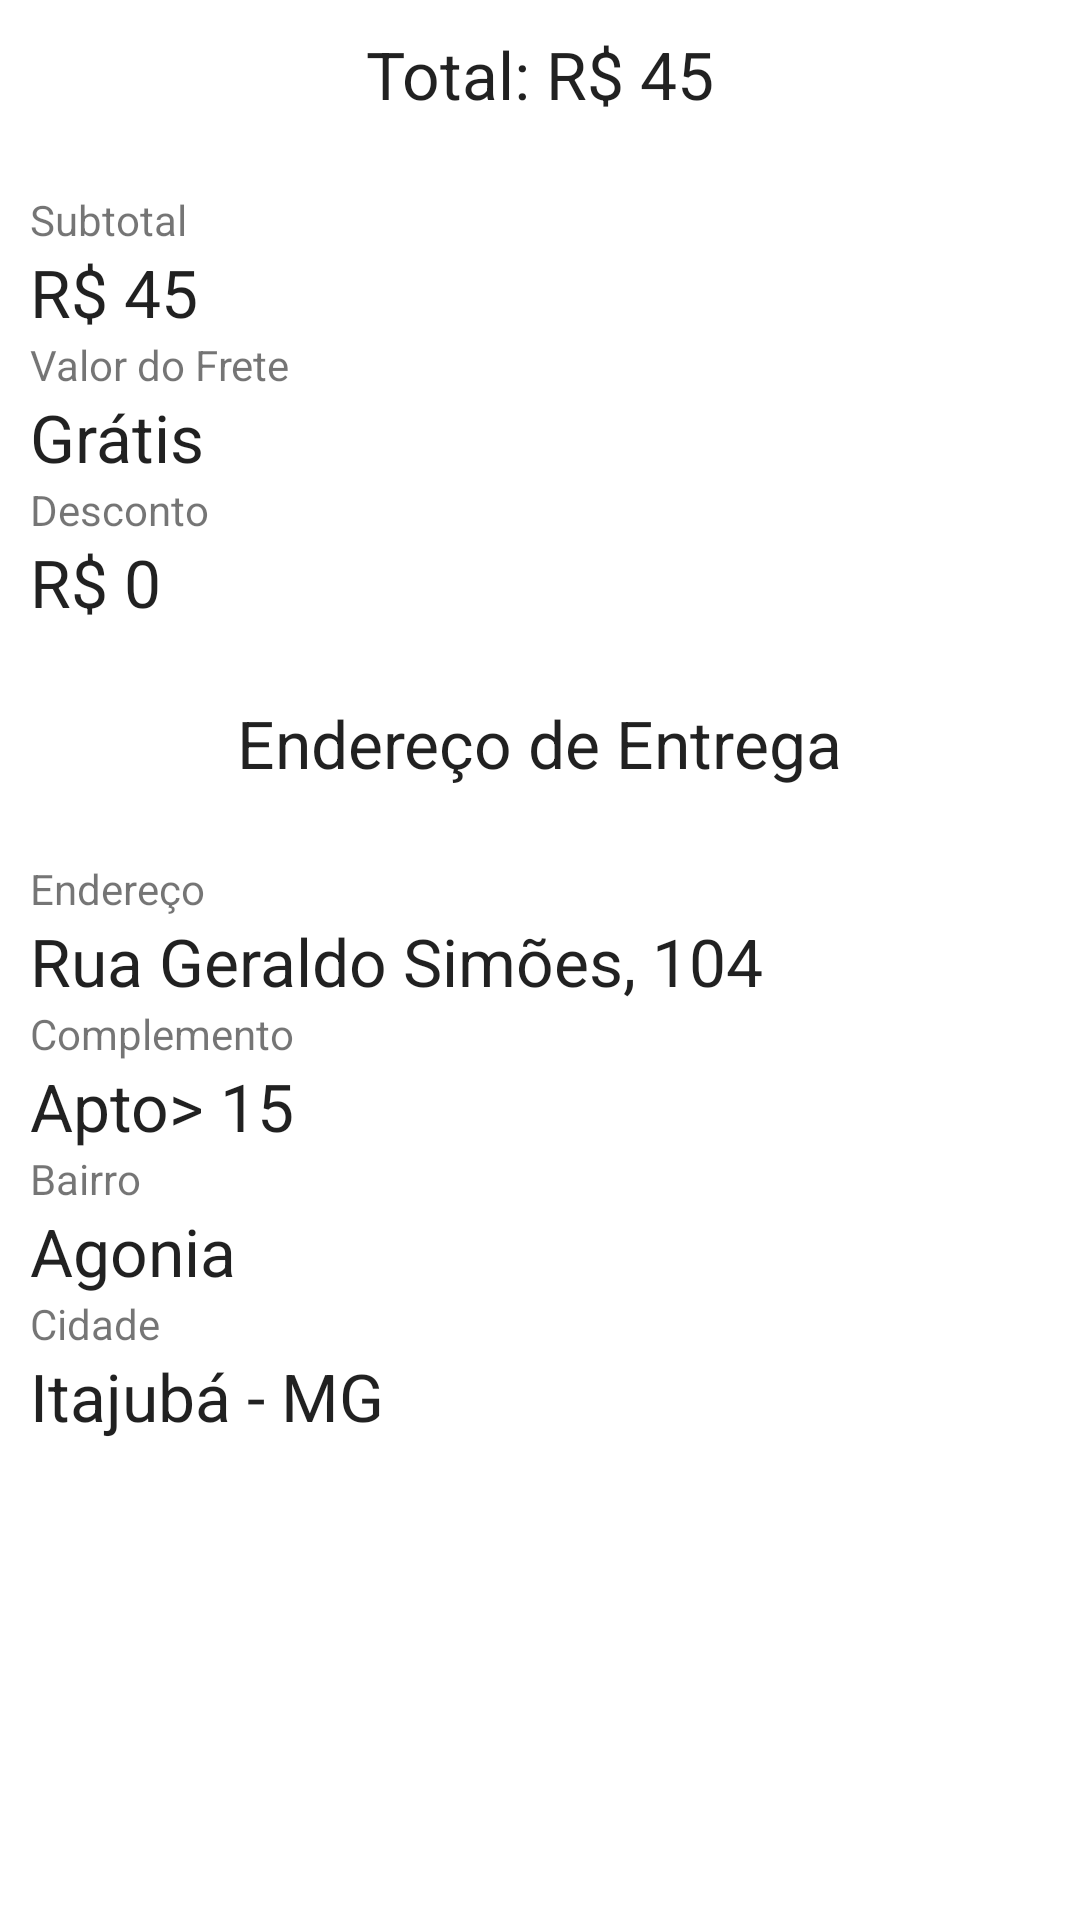

Reconstruct the res/layout file that produces this screen, plus the resources it refers to.
<!-- AndroidManifest.xml: application theme AppTheme -->
<!-- res/layout/ver_pedido.xml -->
<ScrollView
    xmlns:android="http://schemas.android.com/apk/res/android"
    android:background="#FFF"
    android:layout_height="match_parent"
    android:layout_width="match_parent"
    android:layout_below="@+id/frameLayout3"
    android:layout_above="@+id/frameLayout2"
    android:padding="10dp"
    android:id="@+id/scrollView">
    <LinearLayout
        android:layout_height="match_parent"
        android:layout_width="match_parent"
        android:id="@+id/cli_cadastrar_ll"
        android:orientation="vertical">


        <TextView
            android:layout_width="wrap_content"
            android:layout_height="wrap_content"
            android:textAppearance="?android:attr/textAppearanceLarge"
            android:text="Total: R$ 45"
            android:id="@+id/textView11"
            android:layout_gravity="center_horizontal" />

        <TextView
            android:layout_width="wrap_content"
            android:layout_height="wrap_content"
            android:textAppearance="?android:attr/textAppearanceMedium"
            android:id="@+id/textView10" />

        <TextView
            android:layout_width="wrap_content"
            android:layout_height="wrap_content"
            android:textAppearance="?android:attr/textAppearanceSmall"
            android:text="Subtotal"
            android:id="@+id/subtotalLabel" />

        <TextView
            android:layout_width="wrap_content"
            android:layout_height="wrap_content"
            android:textAppearance="?android:attr/textAppearanceLarge"
            android:text="R$ 45"
            android:id="@+id/ped_subtotal" />

        <TextView
            android:layout_width="wrap_content"
            android:layout_height="wrap_content"
            android:textAppearance="?android:attr/textAppearanceSmall"
            android:text="Valor do Frete"
            android:id="@+id/textView9" />

        <TextView
            android:layout_width="wrap_content"
            android:layout_height="wrap_content"
            android:textAppearance="?android:attr/textAppearanceLarge"
            android:text="Grátis"
            android:id="@+id/ped_frete" />

        <TextView
            android:layout_width="wrap_content"
            android:layout_height="wrap_content"
            android:textAppearance="?android:attr/textAppearanceSmall"
            android:text="Desconto"
            android:id="@+id/ped_desconto" />

        <TextView
            android:layout_width="wrap_content"
            android:layout_height="wrap_content"
            android:textAppearance="?android:attr/textAppearanceLarge"
            android:text="R$ 0"
            android:id="@+id/ped_desconto" />

        <TextView
            android:layout_width="wrap_content"
            android:layout_height="wrap_content"
            android:textAppearance="?android:attr/textAppearanceMedium"
            android:id="@+id/textView12" />

        <TextView
            android:layout_width="wrap_content"
            android:layout_height="wrap_content"
            android:textAppearance="?android:attr/textAppearanceLarge"
            android:text="Endereço de Entrega"
            android:id="@+id/textView13"
            android:layout_gravity="center_horizontal" />

        <TextView
            android:layout_width="wrap_content"
            android:layout_height="wrap_content"
            android:textAppearance="?android:attr/textAppearanceMedium"
            android:id="@+id/textView16" />

        <TextView
            android:layout_width="wrap_content"
            android:layout_height="wrap_content"
            android:textAppearance="?android:attr/textAppearanceSmall"
            android:text="Endereço"
            android:id="@+id/textView14" />

        <TextView
            android:layout_width="wrap_content"
            android:layout_height="wrap_content"
            android:textAppearance="?android:attr/textAppearanceLarge"
            android:text="Rua Geraldo Simões, 104"
            android:id="@+id/textView14" />

        <TextView
            android:layout_width="wrap_content"
            android:layout_height="wrap_content"
            android:textAppearance="?android:attr/textAppearanceSmall"
            android:text="Complemento"
            android:id="@+id/textView14" />

        <TextView
            android:layout_width="wrap_content"
            android:layout_height="wrap_content"
            android:textAppearance="?android:attr/textAppearanceLarge"
            android:text="Apto> 15"
            android:id="@+id/textView14" />

        <TextView
            android:layout_width="wrap_content"
            android:layout_height="wrap_content"
            android:textAppearance="?android:attr/textAppearanceSmall"
            android:text="Bairro"
            android:id="@+id/textView14" />

        <TextView
            android:layout_width="wrap_content"
            android:layout_height="wrap_content"
            android:textAppearance="?android:attr/textAppearanceLarge"
            android:text="Agonia"
            android:id="@+id/textView14" />

        <TextView
            android:layout_width="wrap_content"
            android:layout_height="wrap_content"
            android:textAppearance="?android:attr/textAppearanceSmall"
            android:text="Cidade"
            android:id="@+id/textView15" />

        <TextView
            android:layout_width="wrap_content"
            android:layout_height="wrap_content"
            android:textAppearance="?android:attr/textAppearanceLarge"
            android:text="Itajubá - MG"
            android:id="@+id/textView15" />


    </LinearLayout>


</ScrollView>
<!-- resources referenced by this layout -->
<resources>
  <style name="AppTheme" parent="Theme.AppCompat.Light.NoActionBar">
          
      </style>
</resources>
